The GitHub repository 97dantas/CNN-PDS contains a labelled image folder "dataset" with 2 categories: capela anomalia, chapel normal. Examples follow, each with its label.

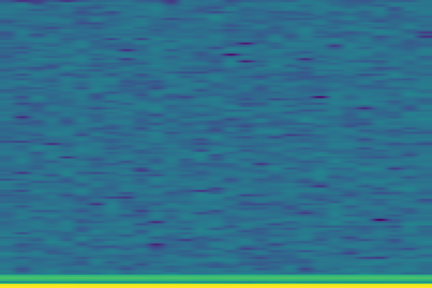
Label: chapel normal

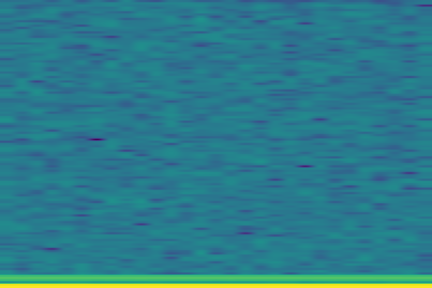
Label: chapel normal

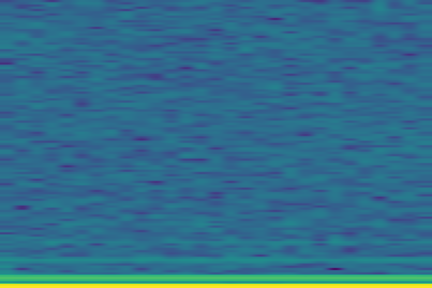
Label: capela anomalia

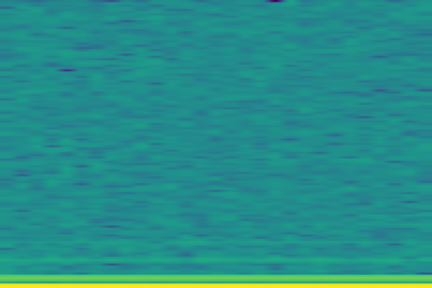
Label: capela anomalia

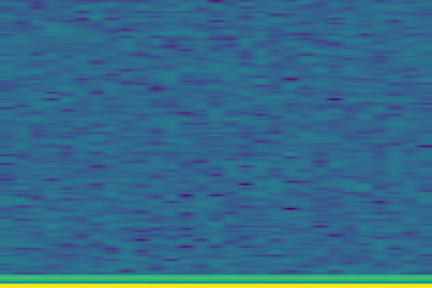
Label: chapel normal

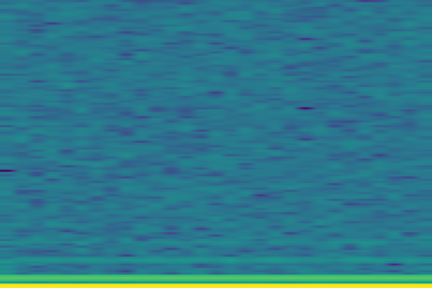
Label: capela anomalia
